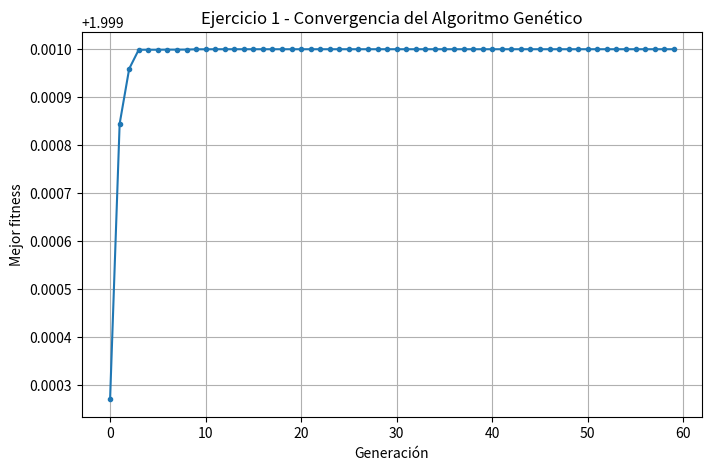
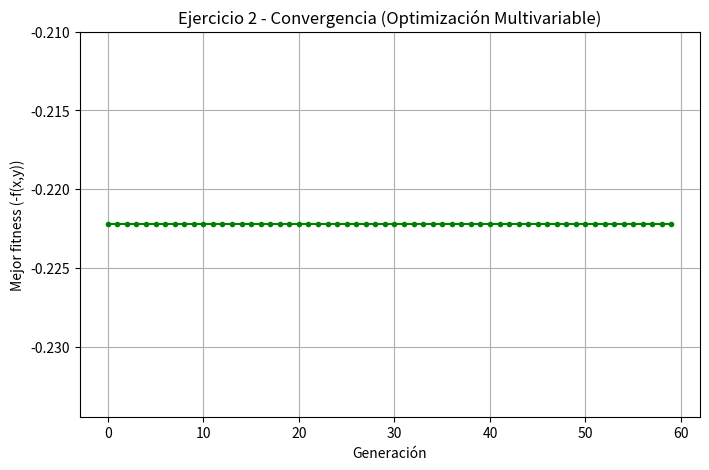
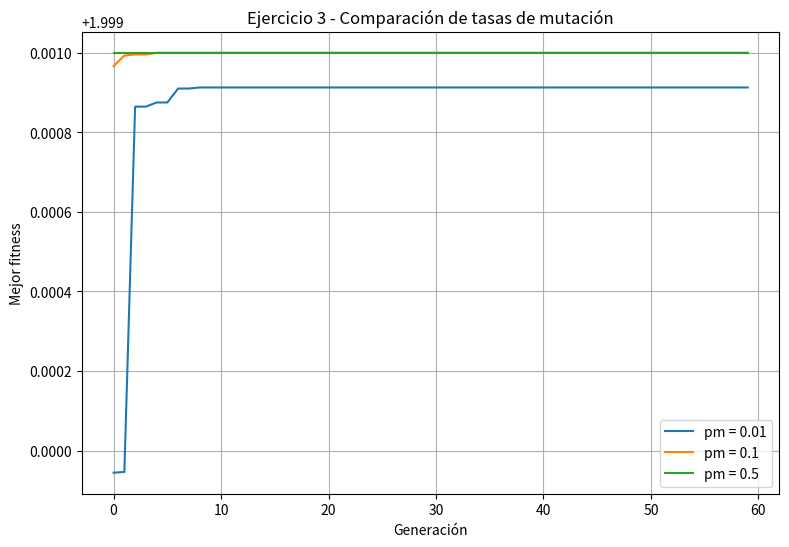
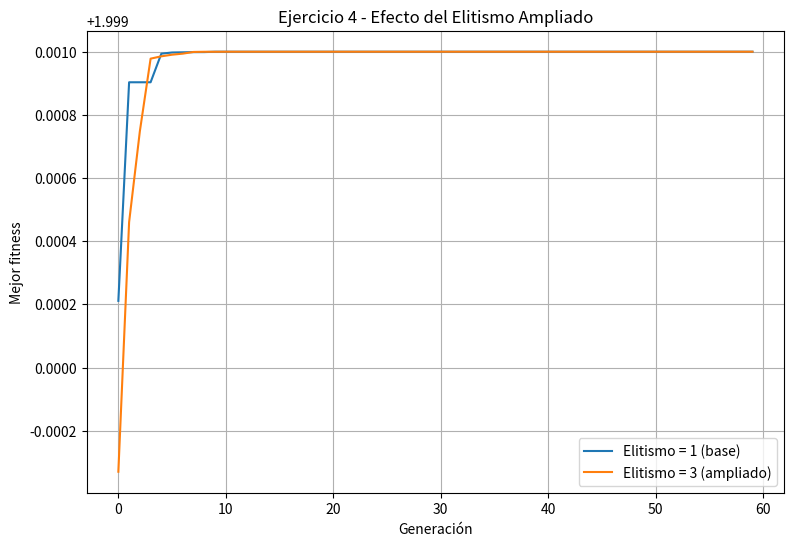

Reproduce these figures in Python, in order.
import random
import numpy as np
import matplotlib.pyplot as plt

# Semilla fija para que las corridas sean reproducibles mientras prueban el código.
# Pueden comentar esta línea si quieren ver variabilidad entre ejecuciones.
random.seed(42)


# =========================================================
# FUNCIONES BASE DEL ALGORITMO GENÉTICO
# =========================================================

def crear_individuo(n_bits):
    """Crea un cromosoma binario aleatorio de longitud n_bits."""
    return [random.randint(0, 1) for _ in range(n_bits)]


def crear_poblacion(tam_poblacion, n_bits):
    """Crea una población inicial de individuos binarios aleatorios."""
    return [crear_individuo(n_bits) for _ in range(tam_poblacion)]


def bits_a_entero(bits):
    """Convierte una sublista de bits (0/1) en su valor entero equivalente."""
    entero = 0
    for bit in bits:
        entero = (entero << 1) | bit
    return entero


def decodificar(individuo, n_vars, bits_por_var, xmin, xmax):
    """
    Decodifica un cromosoma binario en 'n_vars' variables reales.

    - individuo: lista de bits (0/1) de longitud n_vars * bits_por_var
    - bits_por_var: cuántos bits se usan para representar cada variable
    - xmin, xmax: límites del espacio de búsqueda. Pueden ser un solo número
      (misma cota para todas las variables) o una lista con una cota por variable.

    Retorna una lista con los valores reales decodificados, uno por variable.
    """
    if not isinstance(xmin, (list, tuple)):
        xmin = [xmin] * n_vars
    if not isinstance(xmax, (list, tuple)):
        xmax = [xmax] * n_vars

    valores = []
    max_entero = (2 ** bits_por_var) - 1

    for i in range(n_vars):
        inicio = i * bits_por_var
        fin = inicio + bits_por_var
        sub_bits = individuo[inicio:fin]
        entero = bits_a_entero(sub_bits)
        valor_real = xmin[i] + (entero / max_entero) * (xmax[i] - xmin[i])
        valores.append(valor_real)

    return valores


def seleccion_torneo(poblacion, fitness_poblacion, k=3):
    """
    Selección por torneo: escoge k individuos al azar y retorna
    una copia del que tenga mejor fitness (mayor valor).
    Funciona igual con fitness positivos o negativos.
    """
    participantes = random.sample(range(len(poblacion)), k)
    mejor = max(participantes, key=lambda idx: fitness_poblacion[idx])
    return poblacion[mejor][:]


def cruce(padre1, padre2, pc=0.8):
    """Cruce de un punto. Con probabilidad pc se intercambian los cromosomas."""
    if random.random() < pc:
        punto = random.randint(1, len(padre1) - 1)
        hijo1 = padre1[:punto] + padre2[punto:]
        hijo2 = padre2[:punto] + padre1[punto:]
        return hijo1, hijo2
    return padre1[:], padre2[:]


def mutacion(individuo, pm):
    """Mutación bit a bit: cada gen puede invertirse con probabilidad pm."""
    return [1 - bit if random.random() < pm else bit for bit in individuo]


def algoritmo_genetico(funcion_aptitud, n_vars, bits_por_var, xmin, xmax,
                        tam_poblacion=40, n_generaciones=60,
                        pc=0.8, pm=0.05, n_elite=1, k_torneo=3):
    """
    Algoritmo genético general.

    - funcion_aptitud: función que recibe una lista de valores reales
      [x1, x2, ...] y retorna un número (fitness a MAXIMIZAR).
    - n_vars: número de variables del problema (1 para el Ejercicio 1, 2 para el Ejercicio 2).
    - bits_por_var: bits usados para codificar cada variable.
    - xmin, xmax: límites del espacio de búsqueda (número o lista por variable).
    - n_elite: cuántos de los mejores individuos se preservan intactos de una
      generación a otra (Ejercicio 4 usa n_elite=3 en lugar del valor por defecto 1).

    Retorna: (mejor_individuo, mejor_valores_reales, mejor_fitness, historial_convergencia)
    """
    n_bits_total = n_vars * bits_por_var
    poblacion = crear_poblacion(tam_poblacion, n_bits_total)
    historial = []

    for generacion in range(n_generaciones):
        # Evaluar aptitud de toda la población
        valores_decodificados = [decodificar(ind, n_vars, bits_por_var, xmin, xmax) for ind in poblacion]
        fitness_poblacion = [funcion_aptitud(v) for v in valores_decodificados]

        # Guardar el mejor fitness de esta generación para la gráfica de convergencia
        historial.append(max(fitness_poblacion))

        # --- ELITISMO ---
        # Ordenamos los índices de mejor a peor fitness y preservamos
        # los 'n_elite' individuos intactos para la siguiente generación.
        indices_ordenados = sorted(range(tam_poblacion),
                                    key=lambda idx: fitness_poblacion[idx],
                                    reverse=True)
        elite = [poblacion[idx][:] for idx in indices_ordenados[:n_elite]]

        # --- NUEVA GENERACIÓN ---
        nueva_poblacion = elite[:]  # los élite pasan directo, sin cruce ni mutación

        while len(nueva_poblacion) < tam_poblacion:
            padre1 = seleccion_torneo(poblacion, fitness_poblacion, k=k_torneo)
            padre2 = seleccion_torneo(poblacion, fitness_poblacion, k=k_torneo)
            hijo1, hijo2 = cruce(padre1, padre2, pc)
            hijo1 = mutacion(hijo1, pm)
            hijo2 = mutacion(hijo2, pm)
            nueva_poblacion.append(hijo1)
            if len(nueva_poblacion) < tam_poblacion:
                nueva_poblacion.append(hijo2)

        poblacion = nueva_poblacion

    # Evaluación final para reportar el mejor individuo
    valores_decodificados = [decodificar(ind, n_vars, bits_por_var, xmin, xmax) for ind in poblacion]
    fitness_poblacion = [funcion_aptitud(v) for v in valores_decodificados]
    mejor_idx = max(range(tam_poblacion), key=lambda idx: fitness_poblacion[idx])

    return poblacion[mejor_idx], valores_decodificados[mejor_idx], fitness_poblacion[mejor_idx], historial


def fitness_ej1(valores):
    """Función de aptitud del Ejercicio 1: MAXIMIZAR f(x) = x^3 - 4x^2 + 5x."""
    x = valores[0]
    return x**3 - 4*x**2 + 5*x


XMIN_EJ1, XMAX_EJ1 = 0, 1.9
BITS_EJ1 = 16  # resolución alta para distinguir valores de x muy cercanos

mejor_ind1, mejor_valores1, mejor_fit1, historial_ej1 = algoritmo_genetico(
    funcion_aptitud=fitness_ej1,
    n_vars=1,
    bits_por_var=BITS_EJ1,
    xmin=XMIN_EJ1,
    xmax=XMAX_EJ1,
    tam_poblacion=40,
    n_generaciones=60,
    pc=0.8,
    pm=0.05,
    n_elite=1
)

print(f"Mejor x encontrado: {mejor_valores1[0]:.5f}")
print(f"f(x) = {mejor_fit1:.5f}  (valor teórico esperado: x=1, f(x)=2)")

plt.figure(figsize=(8, 5))
plt.plot(historial_ej1, marker='o', markersize=3)
plt.title("Ejercicio 1 - Convergencia del Algoritmo Genético")
plt.xlabel("Generación")
plt.ylabel("Mejor fitness")
plt.grid(True)
plt.show()


def fitness_ej2(valores):
    """
    Función de aptitud del Ejercicio 2.
    Se quiere MINIMIZAR f(x, y) = x^2 + y^2, así que se retorna el valor negativo.
    """
    x, y = valores
    return -(x**2 + y**2)


XMIN_EJ2, XMAX_EJ2 = -5, 5
BITS_POR_VAR_EJ2 = 4  # 4 bits para x + 4 bits para y = 8 bits en total

mejor_ind2, mejor_valores2, mejor_fit2, historial_ej2 = algoritmo_genetico(
    funcion_aptitud=fitness_ej2,
    n_vars=2,
    bits_por_var=BITS_POR_VAR_EJ2,
    xmin=XMIN_EJ2,
    xmax=XMAX_EJ2,
    tam_poblacion=40,
    n_generaciones=60,
    pc=0.8,
    pm=0.05,
    n_elite=1
)

x_opt, y_opt = mejor_valores2
print(f"Mejor (x, y) encontrado: ({x_opt:.4f}, {y_opt:.4f})")
print(f"f(x, y) = {-mejor_fit2:.5f}  (valor real minimizado; óptimo teórico = 0 en (0,0))")

plt.figure(figsize=(8, 5))
plt.plot(historial_ej2, marker='o', markersize=3, color='green')
plt.title("Ejercicio 2 - Convergencia (Optimización Multivariable)")
plt.xlabel("Generación")
plt.ylabel("Mejor fitness (-f(x,y))")
plt.grid(True)
plt.show()


tasas_mutacion = [0.01, 0.1, 0.5]
resultados_ej3 = {}

for pm in tasas_mutacion:
    _, valores_pm, fit_pm, historial_pm = algoritmo_genetico(
        funcion_aptitud=fitness_ej1,
        n_vars=1,
        bits_por_var=BITS_EJ1,
        xmin=XMIN_EJ1,
        xmax=XMAX_EJ1,
        tam_poblacion=40,
        n_generaciones=60,
        pc=0.8,
        pm=pm,
        n_elite=1
    )
    resultados_ej3[pm] = historial_pm
    print(f"pm = {pm} -> mejor x = {valores_pm[0]:.5f}, f(x) = {fit_pm:.5f}")

plt.figure(figsize=(9, 6))
for pm, historial in resultados_ej3.items():
    plt.plot(historial, label=f"pm = {pm}")

plt.title("Ejercicio 3 - Comparación de tasas de mutación")
plt.xlabel("Generación")
plt.ylabel("Mejor fitness")
plt.legend()
plt.grid(True)
plt.show()


_, _, _, historial_elite1 = algoritmo_genetico(
    funcion_aptitud=fitness_ej1, n_vars=1, bits_por_var=BITS_EJ1,
    xmin=XMIN_EJ1, xmax=XMAX_EJ1, pm=0.05, n_elite=1
)

_, _, _, historial_elite3 = algoritmo_genetico(
    funcion_aptitud=fitness_ej1, n_vars=1, bits_por_var=BITS_EJ1,
    xmin=XMIN_EJ1, xmax=XMAX_EJ1, pm=0.05, n_elite=3
)

plt.figure(figsize=(9, 6))
plt.plot(historial_elite1, label="Elitismo = 1 (base)")
plt.plot(historial_elite3, label="Elitismo = 3 (ampliado)")
plt.title("Ejercicio 4 - Efecto del Elitismo Ampliado")
plt.xlabel("Generación")
plt.ylabel("Mejor fitness")
plt.legend()
plt.grid(True)
plt.show()
